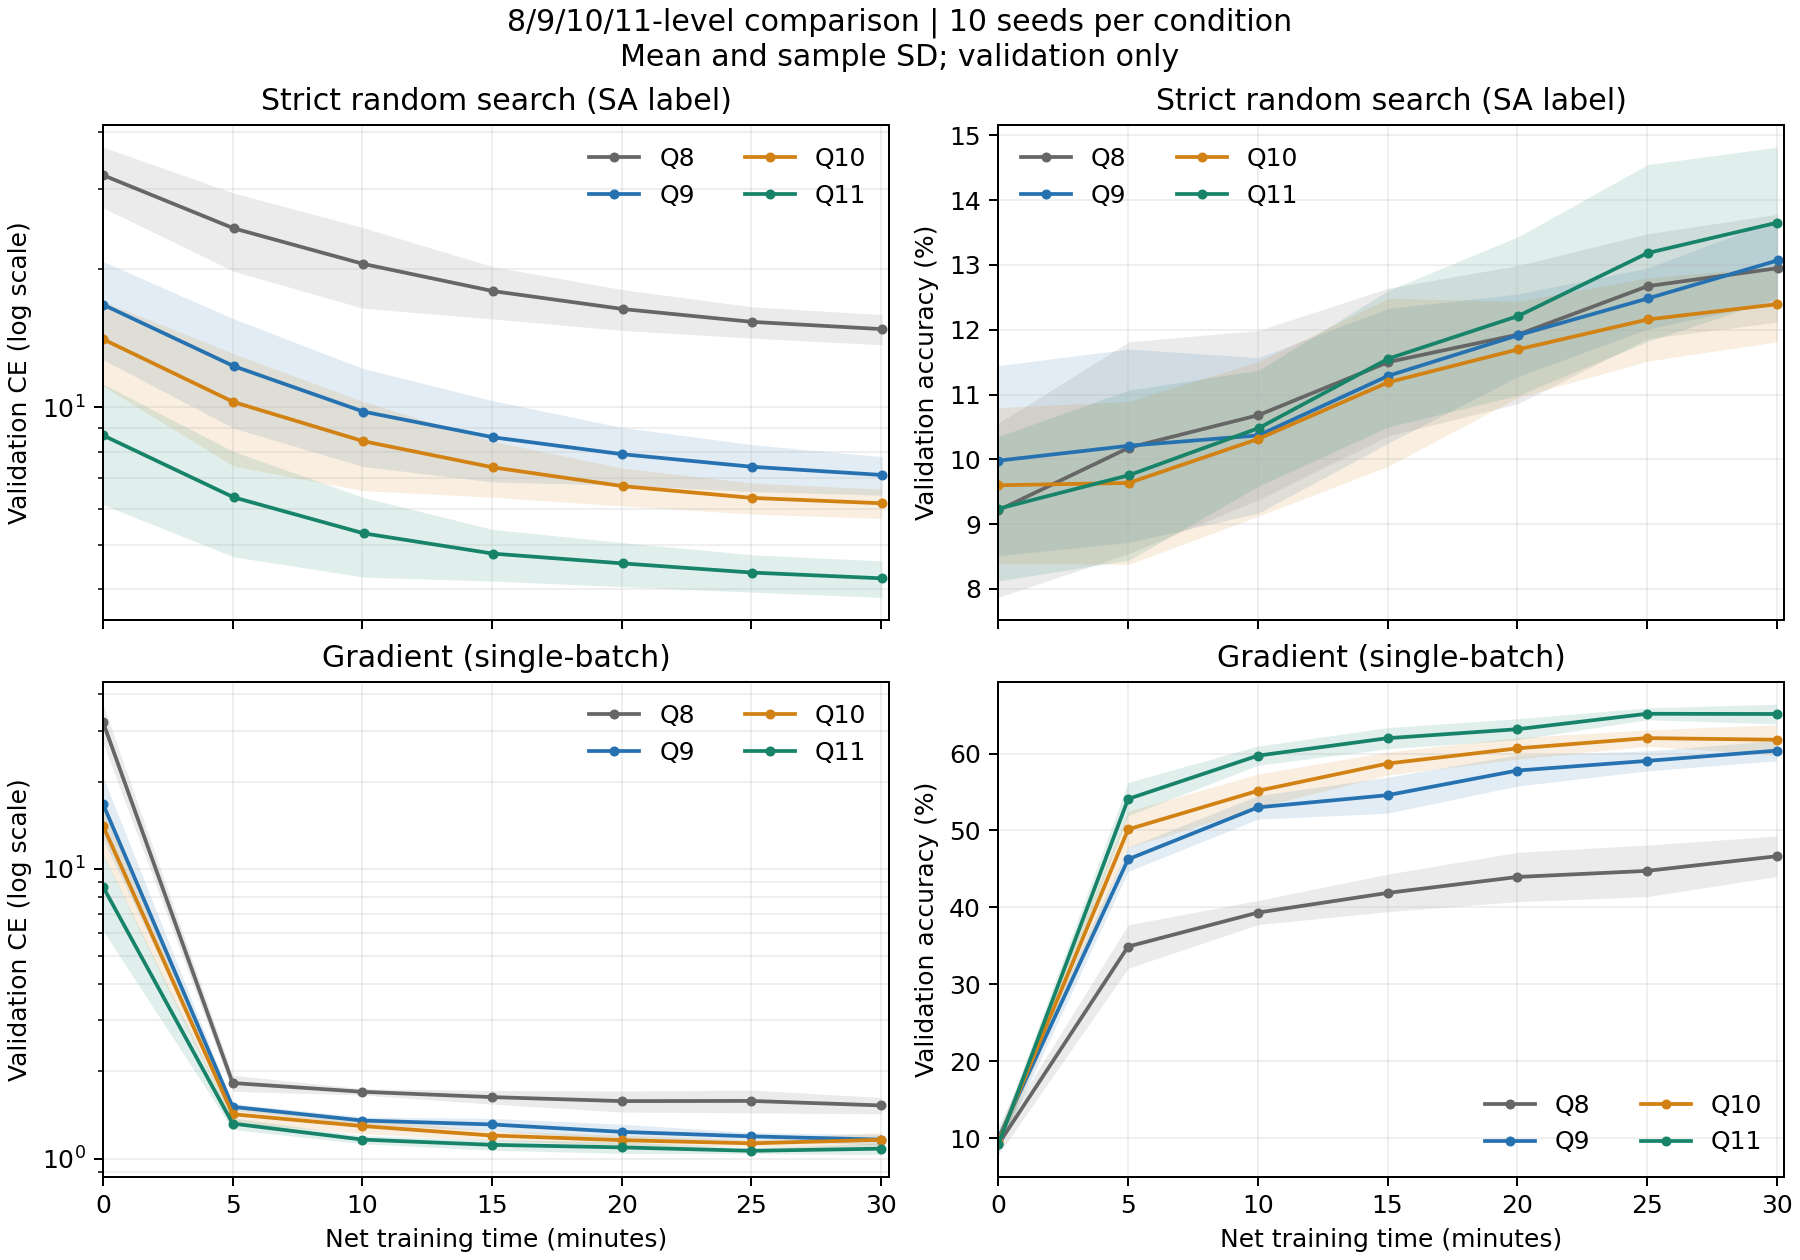

The data file committed next to this chart (first rows):
checkpoint_sequence, checkpoint_target_s, overshoot_s, status, method, quant_set, seed, git_commit, training_time_s, val_accuracy, val_loss, optimizer_steps, epoch, batch_position, learning_rate, sa_candidates, sa_accepted, sa_rejected, sa_searches_completed, sa_attempts_in_search, sa_hit_rate, sa_train_ce, training_forward_calls, training_backward_calls
1, 0.0, 0.0, running, gradient, 8, 0, NA, 0.0, 0.0922, 26.03, 0, 1, 0, 0.01, NA, NA, NA, NA, NA, NA, NA, 0, 0
2, 300.0, 0.009213, running, gradient, 8, 0, NA, 300, 0.3468, 1.816, 4337, 13, 137, 0.01, NA, NA, NA, NA, NA, NA, NA, 4337, 4337
3, 600.0, 0.04465, running, gradient, 8, 0, NA, 600, 0.3744, 1.739, 8673, 25, 273, 0.01, NA, NA, NA, NA, NA, NA, NA, 8673, 8673
4, 900.0, 0.03851, running, gradient, 8, 0, NA, 900, 0.4048, 1.669, 13008, 38, 58, 0.01, NA, NA, NA, NA, NA, NA, NA, 13008, 13008
5, 1200, 0.004576, running, gradient, 8, 0, NA, 1200, 0.421, 1.611, 17342, 50, 192, 0.01, NA, NA, NA, NA, NA, NA, NA, 17342, 17342
6, 1500, 0.05787, running, gradient, 8, 0, NA, 1500, 0.3948, 1.723, 21677, 62, 327, 0.01, NA, NA, NA, NA, NA, NA, NA, 21677, 21677
7, 1800, 0.02033, complete, gradient, 8, 0, NA, 1800, 0.4566, 1.515, 26008, 75, 108, 0.01, NA, NA, NA, NA, NA, NA, NA, 26008, 26008
1, 0.0, 0.0, running, gradient, 8, 1, NA, 0.0, 0.0902, 42.61, 0, 1, 0, 0.01, NA, NA, NA, NA, NA, NA, NA, 0, 0
2, 300.0, 0.002964, running, gradient, 8, 1, NA, 300, 0.371, 1.747, 4334, 13, 134, 0.01, NA, NA, NA, NA, NA, NA, NA, 4334, 4334
3, 600.0, 0.05846, running, gradient, 8, 1, NA, 600.1, 0.4048, 1.655, 8667, 25, 267, 0.01, NA, NA, NA, NA, NA, NA, NA, 8667, 8667
4, 900.0, 0.02837, running, gradient, 8, 1, NA, 900, 0.4264, 1.576, 12997, 38, 47, 0.01, NA, NA, NA, NA, NA, NA, NA, 12997, 12997
5, 1200, 0.06242, running, gradient, 8, 1, NA, 1200, 0.431, 1.565, 17327, 50, 177, 0.01, NA, NA, NA, NA, NA, NA, NA, 17327, 17327
6, 1500, 0.008831, running, gradient, 8, 1, NA, 1500, 0.4614, 1.503, 21656, 62, 306, 0.01, NA, NA, NA, NA, NA, NA, NA, 21656, 21656
7, 1800, 0.01167, complete, gradient, 8, 1, NA, 1800, 0.4938, 1.429, 25985, 75, 85, 0.01, NA, NA, NA, NA, NA, NA, NA, 25985, 25985
1, 0.0, 0.0, running, gradient, 8, 2, NA, 0.0, 0.0674, 30.23, 0, 1, 0, 0.01, NA, NA, NA, NA, NA, NA, NA, 0, 0
2, 300.0, 0.05816, running, gradient, 8, 2, NA, 300.1, 0.3498, 1.77, 4336, 13, 136, 0.01, NA, NA, NA, NA, NA, NA, NA, 4336, 4336
3, 600.0, 0.01622, running, gradient, 8, 2, NA, 600, 0.4086, 1.654, 8668, 25, 268, 0.01, NA, NA, NA, NA, NA, NA, NA, 8668, 8668
4, 900.0, 0.03713, running, gradient, 8, 2, NA, 900, 0.4268, 1.567, 13000, 38, 50, 0.01, NA, NA, NA, NA, NA, NA, NA, 13000, 13000
5, 1200, 0.005216, running, gradient, 8, 2, NA, 1200, 0.4432, 1.541, 17331, 50, 181, 0.01, NA, NA, NA, NA, NA, NA, NA, 17331, 17331
6, 1500, 0.06064, running, gradient, 8, 2, NA, 1500, 0.452, 1.532, 21663, 62, 313, 0.01, NA, NA, NA, NA, NA, NA, NA, 21663, 21663
7, 1800, 0.03041, complete, gradient, 8, 2, NA, 1800, 0.4438, 1.671, 25992, 75, 92, 0.01, NA, NA, NA, NA, NA, NA, NA, 25992, 25992
1, 0.0, 0.0, running, gradient, 8, 3, NA, 0.0, 0.0876, 29.97, 0, 1, 0, 0.01, NA, NA, NA, NA, NA, NA, NA, 0, 0
2, 300.0, 0.01529, running, gradient, 8, 3, NA, 300, 0.3742, 1.742, 4338, 13, 138, 0.01, NA, NA, NA, NA, NA, NA, NA, 4338, 4338
3, 600.0, 0.008789, running, gradient, 8, 3, NA, 600, 0.4076, 1.687, 8673, 25, 273, 0.01, NA, NA, NA, NA, NA, NA, NA, 8673, 8673
4, 900.0, 0.03356, running, gradient, 8, 3, NA, 900, 0.4232, 1.586, 13009, 38, 59, 0.01, NA, NA, NA, NA, NA, NA, NA, 13009, 13009
5, 1200, 0.04777, running, gradient, 8, 3, NA, 1200, 0.4476, 1.558, 17344, 50, 194, 0.01, NA, NA, NA, NA, NA, NA, NA, 17344, 17344
6, 1500, 0.04798, running, gradient, 8, 3, NA, 1500, 0.3986, 1.915, 21681, 62, 331, 0.01, NA, NA, NA, NA, NA, NA, NA, 21681, 21681
7, 1800, 0.02193, complete, gradient, 8, 3, NA, 1800, 0.4434, 1.561, 26015, 75, 115, 0.01, NA, NA, NA, NA, NA, NA, NA, 26015, 26015
1, 0.0, 0.0, running, gradient, 8, 4, NA, 0.0, 0.0974, 27.53, 0, 1, 0, 0.01, NA, NA, NA, NA, NA, NA, NA, 0, 0
2, 300.0, 0.06493, running, gradient, 8, 4, NA, 300.1, 0.3506, 1.821, 4338, 13, 138, 0.01, NA, NA, NA, NA, NA, NA, NA, 4338, 4338
3, 600.0, 0.02171, running, gradient, 8, 4, NA, 600, 0.3956, 1.683, 8676, 25, 276, 0.01, NA, NA, NA, NA, NA, NA, NA, 8676, 8676
4, 900.0, 0.01582, running, gradient, 8, 4, NA, 900, 0.4294, 1.589, 13009, 38, 59, 0.01, NA, NA, NA, NA, NA, NA, NA, 13009, 13009
5, 1200, 0.003757, running, gradient, 8, 4, NA, 1200, 0.376, 1.921, 17346, 50, 196, 0.01, NA, NA, NA, NA, NA, NA, NA, 17346, 17346
6, 1500, 0.06751, running, gradient, 8, 4, NA, 1500, 0.461, 1.502, 21684, 62, 334, 0.01, NA, NA, NA, NA, NA, NA, NA, 21684, 21684
7, 1800, 0.06759, complete, gradient, 8, 4, NA, 1800, 0.4832, 1.468, 26019, 75, 119, 0.01, NA, NA, NA, NA, NA, NA, NA, 26019, 26019
1, 0.0, 0.0, running, gradient, 8, 5, NA, 0.0, 0.1178, 35, 0, 1, 0, 0.01, NA, NA, NA, NA, NA, NA, NA, 0, 0
2, 300.0, 0.01275, running, gradient, 8, 5, NA, 300, 0.3784, 1.743, 4337, 13, 137, 0.01, NA, NA, NA, NA, NA, NA, NA, 4337, 4337
3, 600.0, 0.04593, running, gradient, 8, 5, NA, 600, 0.3692, 1.775, 8673, 25, 273, 0.01, NA, NA, NA, NA, NA, NA, NA, 8673, 8673
4, 900.0, 0.009708, running, gradient, 8, 5, NA, 900, 0.4374, 1.597, 13005, 38, 55, 0.01, NA, NA, NA, NA, NA, NA, NA, 13005, 13005
5, 1200, 0.003415, running, gradient, 8, 5, NA, 1200, 0.4638, 1.508, 17339, 50, 189, 0.01, NA, NA, NA, NA, NA, NA, NA, 17339, 17339
6, 1500, 0.03547, running, gradient, 8, 5, NA, 1500, 0.4616, 1.542, 21673, 62, 323, 0.01, NA, NA, NA, NA, NA, NA, NA, 21673, 21673
7, 1800, 0.02885, complete, gradient, 8, 5, NA, 1800, 0.4544, 1.683, 26007, 75, 107, 0.01, NA, NA, NA, NA, NA, NA, NA, 26007, 26007
1, 0.0, 0.0, running, gradient, 8, 6, NA, 0.0, 0.0922, 33.17, 0, 1, 0, 0.01, NA, NA, NA, NA, NA, NA, NA, 0, 0
2, 300.0, 0.02799, running, gradient, 8, 6, NA, 300, 0.3246, 1.844, 4335, 13, 135, 0.01, NA, NA, NA, NA, NA, NA, NA, 4335, 4335
3, 600.0, 0.008985, running, gradient, 8, 6, NA, 600, 0.3754, 1.717, 8669, 25, 269, 0.01, NA, NA, NA, NA, NA, NA, NA, 8669, 8669
4, 900.0, 0.02242, running, gradient, 8, 6, NA, 900, 0.357, 1.805, 13001, 38, 51, 0.01, NA, NA, NA, NA, NA, NA, NA, 13001, 13001
5, 1200, 0.005317, running, gradient, 8, 6, NA, 1200, 0.4052, 1.624, 17333, 50, 183, 0.01, NA, NA, NA, NA, NA, NA, NA, 17333, 17333
6, 1500, 0.06122, running, gradient, 8, 6, NA, 1500, 0.4176, 1.606, 21665, 62, 315, 0.01, NA, NA, NA, NA, NA, NA, NA, 21665, 21665
7, 1800, 0.00942, complete, gradient, 8, 6, NA, 1800, 0.4206, 1.6, 25996, 75, 96, 0.01, NA, NA, NA, NA, NA, NA, NA, 25996, 25996
1, 0.0, 0.0, running, gradient, 8, 7, NA, 0.0, 0.083, 33, 0, 1, 0, 0.01, NA, NA, NA, NA, NA, NA, NA, 0, 0
2, 300.0, 0.02764, running, gradient, 8, 7, NA, 300, 0.3772, 1.719, 4333, 13, 133, 0.01, NA, NA, NA, NA, NA, NA, NA, 4333, 4333
3, 600.0, 0.04825, running, gradient, 8, 7, NA, 600, 0.4084, 1.667, 8666, 25, 266, 0.01, NA, NA, NA, NA, NA, NA, NA, 8666, 8666
4, 900.0, 0.06038, running, gradient, 8, 7, NA, 900.1, 0.445, 1.542, 12994, 38, 44, 0.01, NA, NA, NA, NA, NA, NA, NA, 12994, 12994
5, 1200, 0.02222, running, gradient, 8, 7, NA, 1200, 0.48, 1.46, 17321, 50, 171, 0.01, NA, NA, NA, NA, NA, NA, NA, 17321, 17321
6, 1500, 0.05493, running, gradient, 8, 7, NA, 1500, 0.4508, 1.591, 21649, 62, 299, 0.01, NA, NA, NA, NA, NA, NA, NA, 21649, 21649
7, 1800, 0.05715, complete, gradient, 8, 7, NA, 1800, 0.4812, 1.468, 25977, 75, 77, 0.01, NA, NA, NA, NA, NA, NA, NA, 25977, 25977
1, 0.0, 0.0, running, gradient, 8, 8, NA, 0.0, 0.0874, 35.42, 0, 1, 0, 0.01, NA, NA, NA, NA, NA, NA, NA, 0, 0
2, 300.0, 0.02039, running, gradient, 8, 8, NA, 300, 0.2912, 2.105, 4337, 13, 137, 0.01, NA, NA, NA, NA, NA, NA, NA, 4337, 4337
3, 600.0, 0.04492, running, gradient, 8, 8, NA, 600, 0.3856, 1.748, 8671, 25, 271, 0.01, NA, NA, NA, NA, NA, NA, NA, 8671, 8671
4, 900.0, 0.04138, running, gradient, 8, 8, NA, 900, 0.4134, 1.766, 13006, 38, 56, 0.01, NA, NA, NA, NA, NA, NA, NA, 13006, 13006
... 500 more rows
